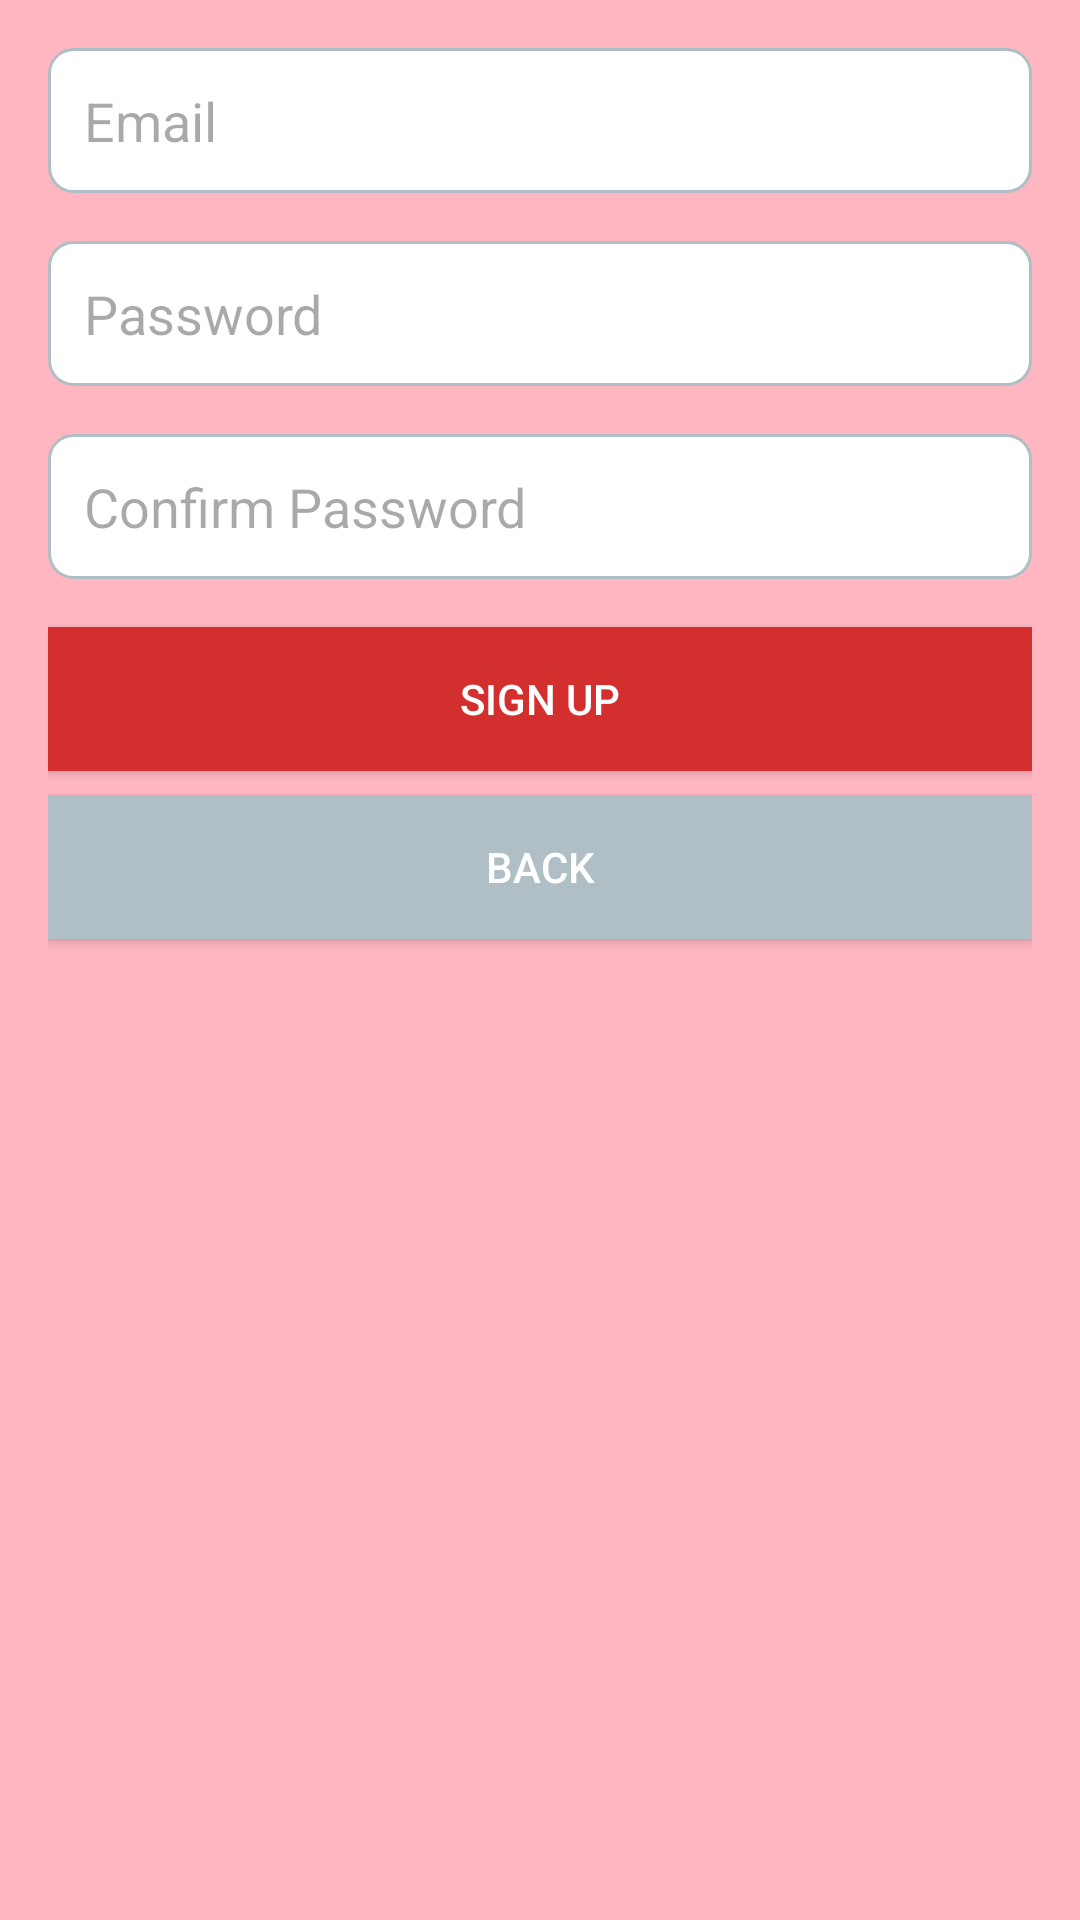

Reconstruct the res/layout file that produces this screen, plus the resources it refers to.
<!-- AndroidManifest.xml: application theme Theme.VT6002CEM -->
<!-- res/layout/activity_signup.xml -->
<?xml version="1.0" encoding="utf-8"?>
<LinearLayout xmlns:android="http://schemas.android.com/apk/res/android"
    android:layout_width="match_parent"
    android:layout_height="match_parent"
    android:orientation="vertical"
    android:padding="16dp"
    android:background="@color/lightPink">

    <EditText
        android:id="@+id/etEmail"
        android:layout_width="match_parent"
        android:layout_height="wrap_content"
        android:hint="Email"
        android:inputType="textEmailAddress"
        android:padding="12dp"
        android:background="@drawable/edittext_background" />

    <EditText
        android:id="@+id/etPassword"
        android:layout_width="match_parent"
        android:layout_height="wrap_content"
        android:layout_marginTop="16dp"
        android:hint="Password"
        android:inputType="textPassword"
        android:padding="12dp"
        android:background="@drawable/edittext_background" />

    <EditText
        android:id="@+id/etConfirmPassword"
        android:layout_width="match_parent"
        android:layout_height="wrap_content"
        android:layout_marginTop="16dp"
        android:hint="Confirm Password"
        android:inputType="textPassword"
        android:padding="12dp"
        android:background="@drawable/edittext_background" />

    <Button
        android:id="@+id/btnSignup"
        android:layout_width="match_parent"
        android:layout_height="wrap_content"
        android:layout_marginTop="16dp"
        android:text="Sign Up"
        android:padding="12dp"
        android:textColor="#FFFFFF"
        android:background="#D32F2F" />

    <Button
        android:id="@+id/btnBackToLogin"
        android:layout_width="match_parent"
        android:layout_height="wrap_content"
        android:layout_marginTop="8dp"
        android:text="Back"
        android:padding="12dp"
        android:textColor="#FFFFFF"
        android:background="#B0BEC5" />

</LinearLayout>
<!-- resources referenced by this layout -->
<resources>
  <color name="lightPink">#FFB6C1</color>
  <!-- drawable edittext_background (drawable) -->
  <?xml version="1.0" encoding="utf-8"?>
  
  <shape xmlns:android="http://schemas.android.com/apk/res/android"
      android:shape="rectangle">
      <corners android:radius="8dp"/>
      <solid android:color="#FFFFFF"/> 
      <stroke android:width="1dp" android:color="#B0BEC5"/> 
  </shape>
  <style name="Theme.VT6002CEM" parent="Base.Theme.VT6002CEM" />
  <style name="Base.Theme.VT6002CEM" parent="Theme.Material3.DayNight.NoActionBar">
          
          
      </style>
</resources>
